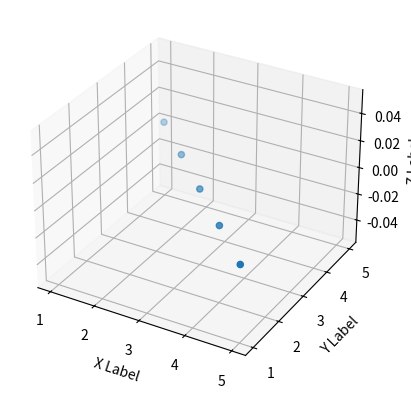

Write Python code to recreate this figure.

import matplotlib.pyplot as plt
from mpl_toolkits.mplot3d import Axes3D

x = [1, 2, 3, 4, 5]
y = [5, 4, 3, 2, 1]
z = [0, 0, 0, 0, 0]

fig = plt.figure()
ax = fig.add_subplot(111, projection='3d')
ax.scatter(x, y, z)

ax.set_xlabel('X Label')
ax.set_ylabel('Y Label')
ax.set_zlabel('Z Label')

plt.show()

